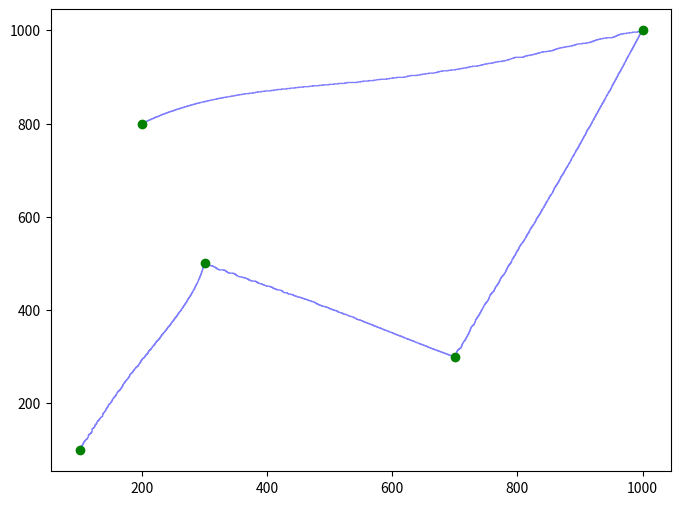

Write Python code to recreate this figure.
import numpy as np
import matplotlib.pyplot as plt
from scipy.interpolate import splprep, splev


def generate_path(start, end, n: int = 10, smoothness: float = 2):
    x_points = np.linspace(start[0], end[0], n)
    y_points = np.linspace(start[1], end[1], n)
    x_points += np.random.normal(0, smoothness, n)
    y_points += np.random.normal(0, smoothness, n)

    x_points[0] = start[0]
    y_points[0] = start[1]
    x_points[-1] = end[0]
    y_points[-1] = end[1]

    # noinspection PyTupleAssignmentBalance
    tck, _ = splprep([x_points, y_points], s=0)
    t_values = np.linspace(0, 1, int(np.linalg.norm(np.array(end) - np.array(start)) * 10))
    new_points = np.column_stack(splev(t_values, tck))

    return new_points


def gen_combined_path(coordinates, n_points_soft: int = 10, smooth_soft: float = 2, n_points_distort: int = 100,
                      smooth_distort: float = 1):
    combined_path = []

    for i in range(len(coordinates) - 1):
        start = (coordinates[i][0], coordinates[i][1])
        end = (coordinates[i + 1][0], coordinates[i + 1][1])

        # Generate human-like segment
        segment_soft = generate_path(start, end, n_points_soft, smooth_soft)

        # Generate distorted segment
        segment_distort = generate_path(start, end, n_points_distort, smooth_distort)

        # Combine the segments with frequency-based interpolation
        combined_segment = []
        for t in np.linspace(0, 1, len(segment_soft)):
            interp_x = int((1 - t) * segment_distort[int(t * (len(segment_distort) - 1)), 0] + t * segment_soft[
                int(t * (len(segment_soft) - 1)), 0])
            interp_y = int((1 - t) * segment_distort[int(t * (len(segment_distort) - 1)), 1] + t * segment_soft[
                int(t * (len(segment_soft) - 1)), 1])
            if not combined_segment or (interp_x, interp_y) != combined_segment[-1]:
                combined_segment.append((interp_x, interp_y))

        combined_path.extend(combined_segment)

    return combined_path


def visualize_paths(paths_list, points, trancparency=0.5):
    plt.figure(figsize=(8, 6))

    for path_points in paths_list:
        x_path, y_path = zip(*path_points)
        plt.plot(x_path, y_path, color='blue', linewidth=1, alpha=trancparency)  # Set color and alpha for transparency

    plt.plot(*zip(*points), 'go')
    plt.show(block=True)


def demo(points, n_paths=30):
    paths_list = []

    for _ in range(n_paths):
        full_pixel_path = gen_combined_path(points, n_points_soft=4, smooth_soft=12, n_points_distort=100,
                                            smooth_distort=0.5)
        paths_list.append(full_pixel_path)

    visualize_paths(paths_list, click_points)


click_points = [(100, 100),
                (300, 500),
                (700, 300),
                (1000, 1000),
                (200, 800)]

# demo(click_points)

path = gen_combined_path(click_points, n_points_soft=4, smooth_soft=12, n_points_distort=100,
                         smooth_distort=0.7)
visualize_paths([path], click_points)
